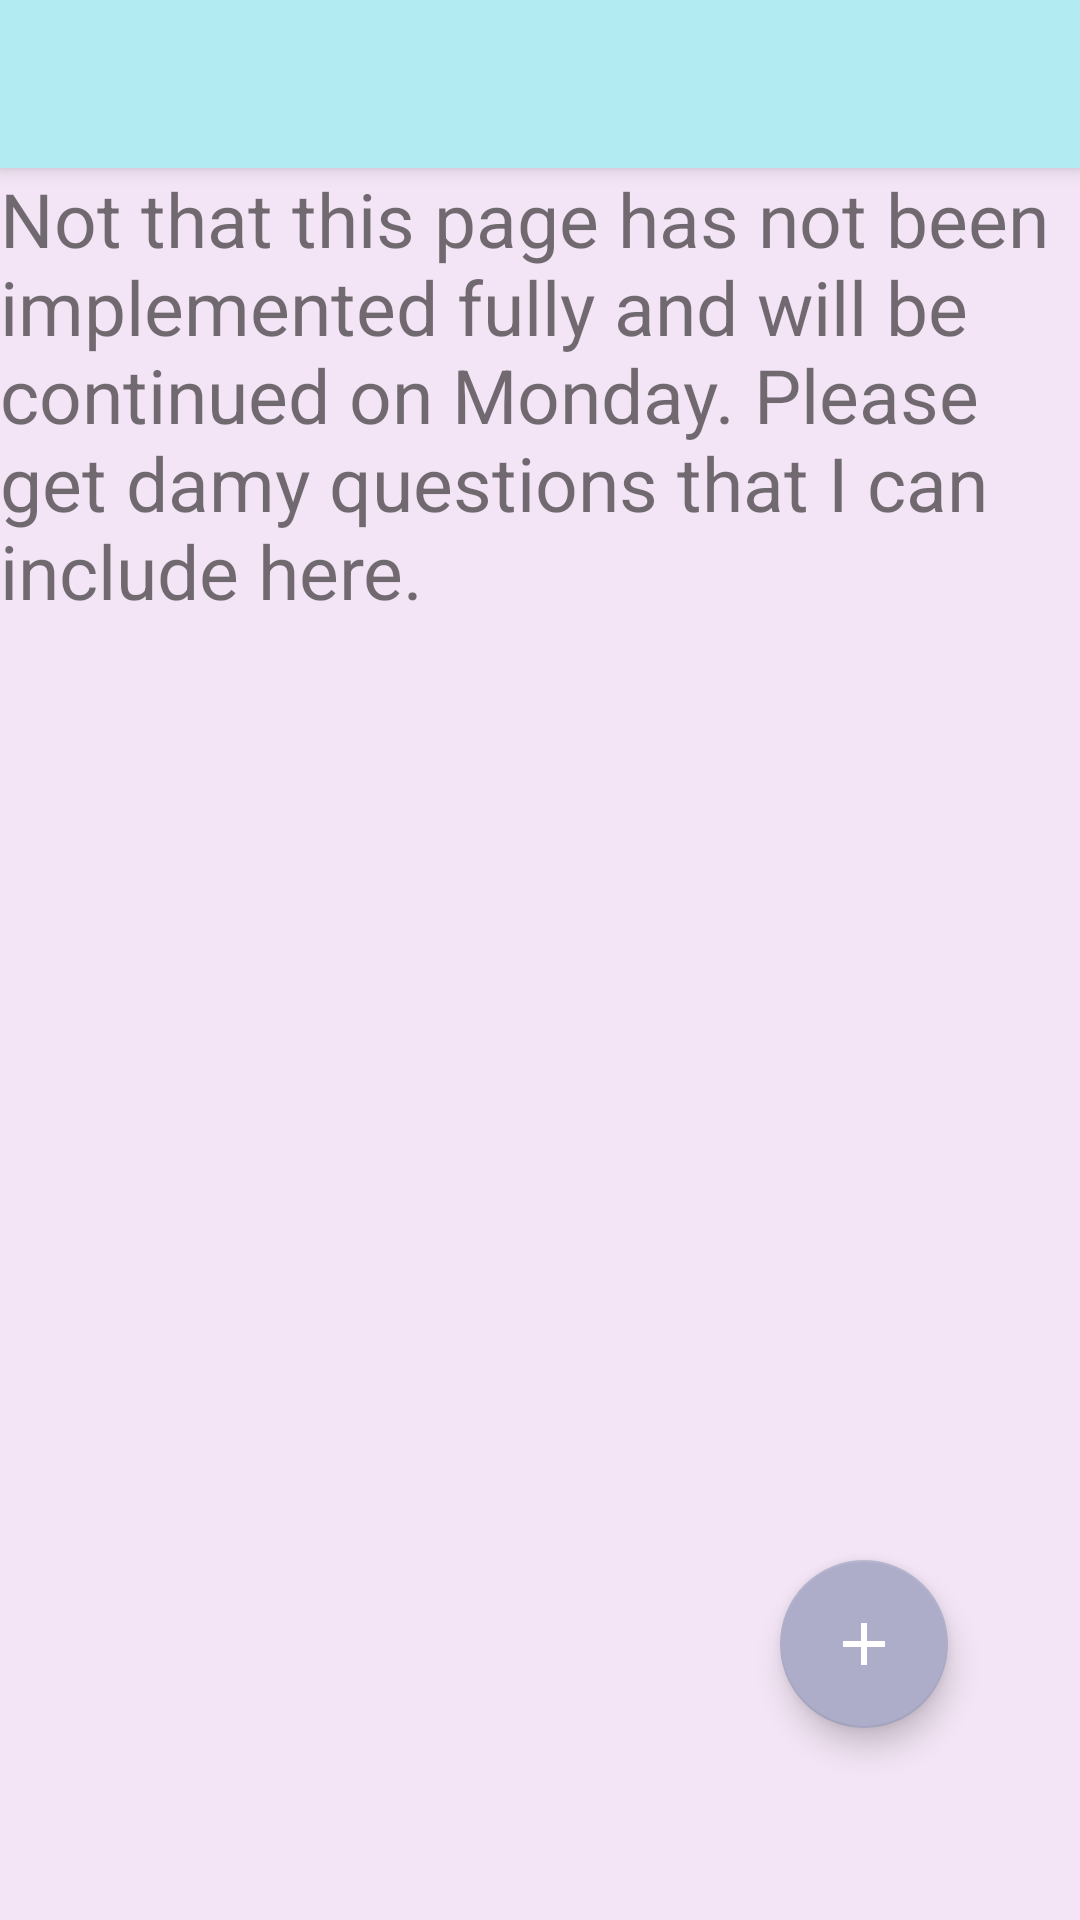

Reconstruct the res/layout file that produces this screen, plus the resources it refers to.
<!-- AndroidManifest.xml: application theme Theme.EduX -->
<!-- res/layout/notes_open_main_fragment.xml -->
<?xml version="1.0" encoding="utf-8"?>
<androidx.coordinatorlayout.widget.CoordinatorLayout
    xmlns:android="http://schemas.android.com/apk/res/android"
    xmlns:app="http://schemas.android.com/apk/res-auto"
    xmlns:tools="http://schemas.android.com/tools"
    android:layout_width="match_parent"
    android:layout_height="match_parent">


    <com.google.android.material.appbar.AppBarLayout
        android:layout_width="match_parent"
        android:layout_height="wrap_content"
        android:id="@+id/appbarlayout"
        app:layout_constraintEnd_toEndOf="parent"
        app:layout_constraintStart_toStartOf="parent"
        app:layout_constraintTop_toTopOf="parent">

        <com.google.android.material.appbar.CollapsingToolbarLayout
            android:id="@+id/personal_note_activity_toolbar"
            android:layout_width="match_parent"
            android:layout_height="match_parent"
            app:titleEnabled="false"
            app:toolbarId="@id/pna_toolbar"
            app:layout_scrollFlags="scroll|exitUntilCollapsed">

            <androidx.appcompat.widget.Toolbar
                android:id="@+id/pna_toolbar"
                android:layout_width="match_parent"
                android:layout_height="?attr/actionBarSize"
                app:layout_collapseMode="parallax" />

        </com.google.android.material.appbar.CollapsingToolbarLayout>
    </com.google.android.material.appbar.AppBarLayout>

    <androidx.core.widget.NestedScrollView
        android:layout_width="match_parent"
        android:layout_height="match_parent"
        app:layout_behavior="@string/appbar_scrolling_view_behavior">

        <RelativeLayout
            android:layout_width="match_parent"
            android:layout_height="match_parent">
            <TextView
                android:id="@+id/show_note"
                android:layout_width="match_parent"
                android:layout_height="wrap_content"
                android:text="@string/damy_text_1"
                android:textSize="25sp"
                android:clickable="true"
                android:focusable="true"
                android:visibility="visible"/>

            <RelativeLayout
                android:layout_width="match_parent"
                android:layout_height="match_parent"
                android:background="@drawable/plain_input_layout"
                android:id="@+id/edit_note_layout"
                android:visibility="invisible">
                <EditText
                    android:id="@+id/edit_note"
                    android:layout_width="match_parent"
                    android:layout_height="wrap_content"
                    android:background="@drawable/plain_input"
                    android:hint="@string/damy_text_1"
                    android:textSize="25sp"
                    android:visibility="visible"
                    />

            </RelativeLayout>
        </RelativeLayout>
    </androidx.core.widget.NestedScrollView>


    <com.google.android.material.floatingactionbutton.FloatingActionButton
        android:id="@+id/new_notes_open"
        android:layout_width="wrap_content"
        android:layout_height="wrap_content"
        android:layout_gravity="bottom|end"
        android:layout_marginEnd="44dp"
        android:layout_marginBottom="64dp"
        android:src="@drawable/ic_add"
        app:layout_constraintBottom_toBottomOf="parent"
        app:layout_constraintEnd_toEndOf="parent" />

</androidx.coordinatorlayout.widget.CoordinatorLayout>
<!-- resources referenced by this layout -->
<resources>
  <!-- drawable ic_add (drawable) -->
  <vector android:height="24dp" android:tint="?attr/color"
      android:viewportHeight="24" android:viewportWidth="24"
      android:width="24dp" xmlns:android="http://schemas.android.com/apk/res/android">
      <path android:fillColor="?attr/colorSecondary" android:pathData="M19,13h-6v6h-2v-6H5v-2h6V5h2v6h6V13z"/>
  </vector>
  <!-- drawable plain_input (drawable) -->
  <?xml version="1.0" encoding="utf-8"?>
  <selector xmlns:android="http://schemas.android.com/apk/res/android">
  
      <item android:state_focused="false">
          <shape android:shape="rectangle">
              <solid android:color="?attr/backgroundColor"/>
              <corners android:radius="12dp" />
              <stroke android:width="0dp"/>
          </shape>
      </item>
  
  </selector>
  <!-- drawable plain_input_layout (drawable) -->
  <?xml version="1.0" encoding="utf-8"?>
  <selector xmlns:android="http://schemas.android.com/apk/res/android">
  
      <item android:state_focused="true" android:state_enabled="true">
          <shape android:shape="rectangle">
              <solid android:color="?attr/backgroundColor"/>
              <corners android:radius="12dp" />
              <stroke android:width="3dp" android:color="?attr/colorPrimary"/>
          </shape>
      </item>
  
      <item android:state_focused="false" android:state_selected="false">
          <shape android:shape="rectangle">
              <solid android:color="?attr/backgroundColor"/>
              <corners android:radius="12dp" />
              <stroke android:width="3dp" android:color="?attr/colorSecondary"/>
          </shape>
      </item>
  
  </selector>
  <string name="damy_text_1">Not that this page has not been implemented fully and will be continued on Monday. Please get damy questions that I can include here.</string>
  <style name="Theme.EduX" parent="Theme.MaterialComponents.DayNight.NoActionBar">
          
          <item name="colorPrimary">@color/primary_light</item>
          <item name="colorPrimaryVariant">@color/primary_variant_light</item>
          <item name="colorOnPrimary">@color/black</item>
          
          <item name="colorSecondary">@color/secondary_light</item>
          <item name="colorSecondaryVariant">@color/secondary_variant_light</item>
          <item name="colorOnSecondary">@color/white</item>
          
          <item name="android:statusBarColor" tools:targetApi="l">?attr/colorPrimaryVariant</item>
          
          <item name="android:colorBackground">@color/background_light</item>
          <item name="colorError">@color/error</item>
          <item name="colorOnError">@color/on_error</item>
          <item name="colorSurface">@color/surface_color_light</item>
  
      </style>
  <color name="primary_light">#B2EBF2</color>
  <color name="primary_variant_light">#a3c5df</color>
  <color name="black">#FF000000</color>
  <color name="secondary_light">#adadc9</color>
  <color name="secondary_variant_light">#59515e</color>
  <color name="white">#FFFFFFFF</color>
  <color name="background_light">#F3E5F5</color>
  <color name="error">#D50000</color>
  <color name="on_error">#fff</color>
  <color name="surface_color_light">#fff</color>
</resources>
